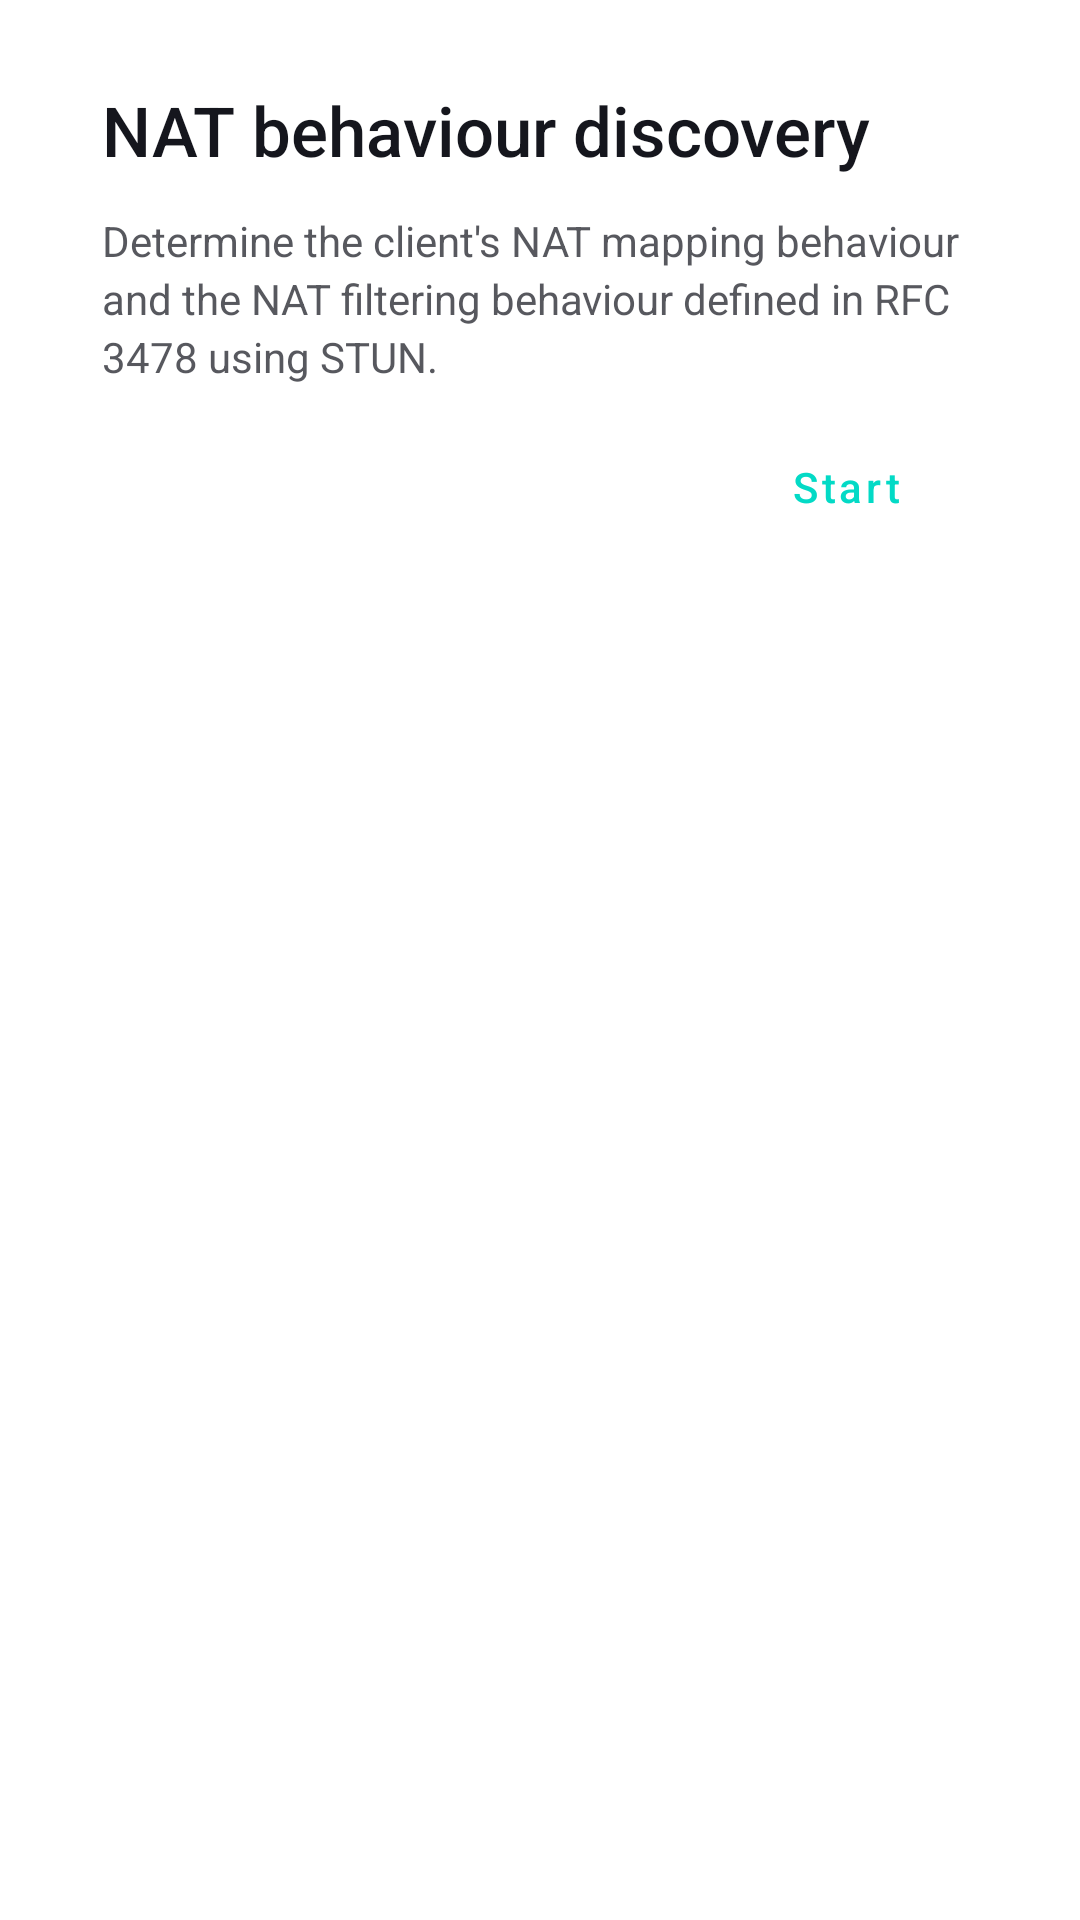

This screen was rendered from an Android layout file. Write that file and the resources it references.
<!-- AndroidManifest.xml: application theme Theme.Start -->
<!-- res/layout/layout_network.xml -->
<?xml version="1.0" encoding="utf-8"?>
<androidx.core.widget.NestedScrollView xmlns:android="http://schemas.android.com/apk/res/android"
    xmlns:app="http://schemas.android.com/apk/res-auto"
    android:layout_width="match_parent"
    android:layout_height="match_parent"
    android:fillViewport="true"
    android:clipToPadding="false">

    <LinearLayout
        android:layout_width="match_parent"
        android:layout_height="wrap_content"
        android:orientation="vertical"
        android:paddingStart="14dp"
        android:paddingTop="8dp"
        android:paddingEnd="14dp"
        android:paddingBottom="24dp">

        <com.google.android.material.card.MaterialCardView
            style="@style/HuiGlassCard"
            android:layout_width="match_parent"
            android:layout_height="wrap_content"
            android:clickable="true"
            android:focusable="true"
            app:cardCornerRadius="28dp">

            <LinearLayout
                android:layout_width="match_parent"
                android:layout_height="wrap_content"
                android:orientation="vertical"
                android:paddingStart="20dp"
                android:paddingTop="20dp"
                android:paddingEnd="20dp"
                android:paddingBottom="14dp">

                <TextView
                    android:layout_width="wrap_content"
                    android:layout_height="wrap_content"
                    android:fontFamily="sans-serif-medium"
                    android:text="@string/stun_test"
                    android:textColor="@color/hui_ink"
                    android:textSize="23sp" />

                <TextView
                    android:layout_width="match_parent"
                    android:layout_height="wrap_content"
                    android:layout_marginTop="12dp"
                    android:lineSpacingExtra="3dp"
                    android:text="@string/stun_test_summary"
                    android:textColor="@color/hui_ink_secondary"
                    android:textSize="14sp" />

                <com.google.android.material.button.MaterialButton
                    android:id="@+id/stunTest"
                    style="@style/HuiGlassActionButton.Small"
                    android:layout_width="wrap_content"
                    android:layout_height="wrap_content"
                    android:layout_gravity="end"
                    android:layout_marginTop="12dp"
                    android:text="@string/start"
                    android:textColor="?colorAccent" />
            </LinearLayout>
        </com.google.android.material.card.MaterialCardView>
    </LinearLayout>
</androidx.core.widget.NestedScrollView>
<!-- resources referenced by this layout -->
<resources>
  <color name="hui_ink">#15161D</color>
  <color name="hui_ink_secondary">#C6262830</color>
  <string name="start">Start</string>
  <string name="stun_test">NAT behaviour discovery</string>
  <string name="stun_test_summary">Determine the client\'s NAT mapping behaviour and the NAT
          filtering behaviour defined in RFC 3478 using STUN.</string>
  <style name="HuiGlassActionButton.Small" parent="HuiGlassActionButton">
          <item name="cornerRadius">18dp</item>
          <item name="android:textSize">14sp</item>
          <item name="android:minHeight">44dp</item>
          <item name="android:minWidth">88dp</item>
      </style>
  <style name="HuiGlassCard" parent="Widget.MaterialComponents.CardView">
          <item name="cardBackgroundColor">@color/hui_glass_fill</item>
          <item name="cardCornerRadius">28dp</item>
          <item name="cardElevation">0dp</item>
          <item name="strokeColor">@color/hui_edge</item>
          <item name="strokeWidth">1dp</item>
          <item name="rippleColor">#28FFFFFF</item>
          <item name="android:stateListAnimator">@null</item>
      </style>
  <style name="Theme.Start" parent="Theme.MaterialComponents.Light">
          <item name="android:windowBackground">@color/hui_splash_background</item>
          <item name="android:navigationBarColor">@color/hui_splash_background</item>
          <item name="colorPrimary">@android:color/transparent</item>
          <item name="colorPrimaryDark">@android:color/transparent</item>
          <item name="android:backgroundDimEnabled">false</item>
          <item name="android:windowNoTitle">true</item>
          <item name="windowActionBar">false</item>
          <item name="windowNoTitle">true</item>
      </style>
  <style name="HuiGlassActionButton" parent="Widget.MaterialComponents.Button.OutlinedButton">
          <item name="backgroundTint">@color/hui_glass_soft</item>
          <item name="strokeColor">@color/hui_edge</item>
          <item name="strokeWidth">1dp</item>
          <item name="cornerRadius">20dp</item>
          <item name="rippleColor">#55FFFFFF</item>
          <item name="android:textColor">@color/hui_ink</item>
          <item name="android:textSize">16sp</item>
          <item name="android:fontFamily">sans-serif-medium</item>
          <item name="android:textAllCaps">false</item>
          <item name="android:minHeight">54dp</item>
      </style>
  <color name="hui_glass_fill">#30FFFFFF</color>
  <color name="hui_edge">#68FFFFFF</color>
  <color name="hui_splash_background">#E9D7D5</color>
  <color name="hui_glass_soft">#22FFFFFF</color>
</resources>
